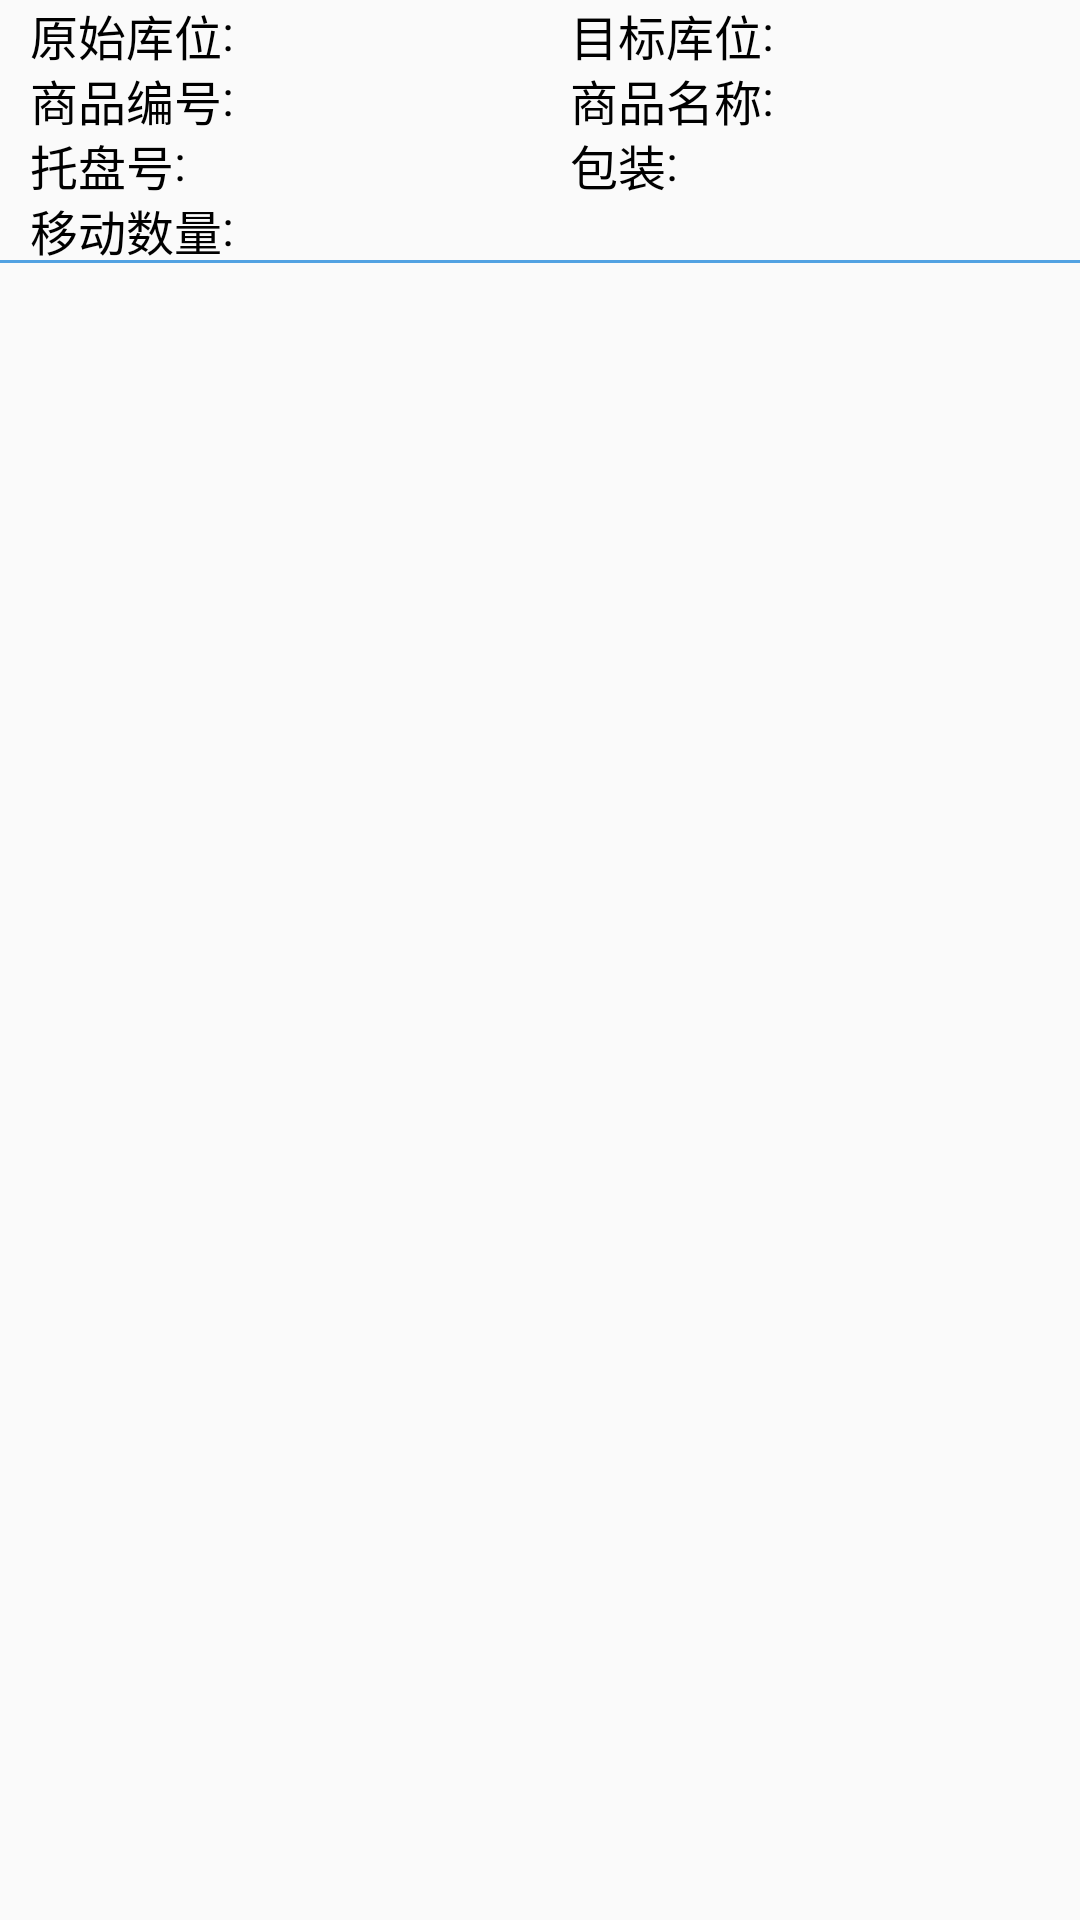

Android layout source for this screen:
<!-- AndroidManifest.xml: application theme AppTheme -->
<!-- res/layout/activity_move_task_list_item.xml -->
<?xml version="1.0" encoding="utf-8"?>
<LinearLayout xmlns:android="http://schemas.android.com/apk/res/android"
    android:layout_width="match_parent"
    android:layout_height="wrap_content"
    android:orientation="vertical">

    <LinearLayout
        android:layout_width="match_parent"
        android:layout_height="wrap_content"
        android:orientation="horizontal">

        <LinearLayout
            android:layout_width="match_parent"
            android:layout_height="wrap_content"
            android:layout_weight="0.5"
            android:orientation="horizontal">

            <TextView
                android:layout_width="wrap_content"
                android:layout_height="match_parent"
                android:layout_gravity="center"
                android:layout_marginLeft="10dp"
                android:focusable="false"
                android:gravity="center_vertical"
                android:inputType="text"
                android:text="@string/srcBin"
                android:textColor="@color/colorBlack"
                android:textSize="16dp" />

            <TextView
                android:layout_width="wrap_content"
                android:layout_height="match_parent"
                android:layout_gravity="center"
                android:gravity="center_vertical"
                android:text="@string/colon"
                android:textColor="@color/colorBlack"
                android:textSize="16dp" />

            <TextView
                android:id="@+id/srcBin"
                android:layout_width="match_parent"
                android:layout_height="wrap_content"
                android:layout_marginLeft="10dp"
                android:layout_marginRight="10dp"
                android:layout_weight="1"
                android:textColor="@color/colorBlack"
                android:textSize="16dp" />

        </LinearLayout>

        <LinearLayout
            android:layout_width="match_parent"
            android:layout_height="wrap_content"
            android:layout_weight="0.5"
            android:orientation="horizontal">

            <TextView
                android:layout_width="wrap_content"
                android:layout_height="match_parent"
                android:layout_gravity="center"
                android:layout_marginLeft="10dp"
                android:focusable="false"
                android:gravity="center_vertical"
                android:inputType="text"
                android:text="@string/destBin"
                android:textColor="@color/colorBlack"
                android:textSize="16dp" />

            <TextView
                android:layout_width="wrap_content"
                android:layout_height="match_parent"
                android:layout_gravity="center"
                android:gravity="center_vertical"
                android:text="@string/colon"
                android:textColor="@color/colorBlack"
                android:textSize="16dp" />

            <TextView
                android:id="@+id/destBin"
                android:layout_width="match_parent"
                android:layout_height="wrap_content"
                android:layout_marginLeft="10dp"
                android:layout_marginRight="10dp"
                android:layout_weight="1"
                android:textColor="@color/colorBlack"
                android:textSize="16dp" />

        </LinearLayout>


    </LinearLayout>

    <LinearLayout
        android:layout_width="match_parent"
        android:layout_height="wrap_content"
        android:orientation="horizontal">

        <LinearLayout
            android:layout_width="match_parent"
            android:layout_height="wrap_content"
            android:layout_weight="0.5"
            android:orientation="horizontal">

            <TextView
                android:layout_width="wrap_content"
                android:layout_height="match_parent"
                android:layout_gravity="center"
                android:layout_marginLeft="10dp"
                android:focusable="false"
                android:gravity="center_vertical"
                android:inputType="text"
                android:text="商品编号"
                android:textColor="@color/colorBlack"
                android:textSize="16dp" />

            <TextView
                android:layout_width="wrap_content"
                android:layout_height="match_parent"
                android:layout_gravity="center"
                android:gravity="center_vertical"
                android:text="@string/colon"
                android:textColor="@color/colorBlack"
                android:textSize="16dp" />

            <TextView
                android:id="@+id/sku_code"
                android:layout_width="match_parent"
                android:layout_height="wrap_content"
                android:layout_marginLeft="10dp"
                android:layout_marginRight="10dp"
                android:layout_weight="1"
                android:textColor="@color/colorBlack"
                android:textSize="16dp" />

        </LinearLayout>

        <LinearLayout
            android:layout_width="match_parent"
            android:layout_height="wrap_content"
            android:layout_weight="0.5"
            android:orientation="horizontal">

            <TextView
                android:layout_width="wrap_content"
                android:layout_height="match_parent"
                android:layout_gravity="center"
                android:layout_marginLeft="10dp"
                android:focusable="false"
                android:gravity="center_vertical"
                android:inputType="text"
                android:text="商品名称"
                android:textColor="@color/colorBlack"
                android:textSize="16dp" />

            <TextView
                android:layout_width="wrap_content"
                android:layout_height="match_parent"
                android:layout_gravity="center"
                android:gravity="center_vertical"
                android:text="@string/colon"
                android:textColor="@color/colorBlack"
                android:textSize="16dp" />

            <TextView
                android:id="@+id/sku_name"
                android:layout_width="match_parent"
                android:layout_height="wrap_content"
                android:layout_marginLeft="10dp"
                android:layout_marginRight="10dp"
                android:layout_weight="1"
                android:textColor="@color/colorBlack"
                android:textSize="16dp" />

        </LinearLayout>


    </LinearLayout>

    <LinearLayout
        android:layout_width="match_parent"
        android:layout_height="wrap_content"
        android:orientation="horizontal">

        <LinearLayout
            android:layout_width="match_parent"
            android:layout_height="wrap_content"
            android:layout_weight="0.5"
            android:orientation="horizontal">

            <TextView
                android:layout_width="wrap_content"
                android:layout_height="match_parent"
                android:layout_gravity="center"
                android:layout_marginLeft="10dp"
                android:focusable="false"
                android:gravity="center_vertical"
                android:inputType="text"
                android:text="@string/palletSeq"
                android:textColor="@color/colorBlack"
                android:textSize="16dp" />

            <TextView
                android:layout_width="wrap_content"
                android:layout_height="match_parent"
                android:layout_gravity="center"
                android:gravity="center_vertical"
                android:text="@string/colon"
                android:textColor="@color/colorBlack"
                android:textSize="16dp" />

            <TextView
                android:id="@+id/palletSeq"
                android:layout_width="match_parent"
                android:layout_height="wrap_content"
                android:layout_marginLeft="10dp"
                android:layout_marginRight="10dp"
                android:layout_weight="1"
                android:textColor="@color/colorBlack"
                android:textSize="16dp" />

        </LinearLayout>

        <LinearLayout
            android:layout_width="match_parent"
            android:layout_height="wrap_content"
            android:layout_weight="0.5"
            android:orientation="horizontal">

            <TextView
                android:layout_width="wrap_content"
                android:layout_height="match_parent"
                android:layout_gravity="center"
                android:layout_marginLeft="10dp"
                android:focusable="false"
                android:gravity="center_vertical"
                android:inputType="text"
                android:text="包装"
                android:textColor="@color/colorBlack"
                android:textSize="16dp" />

            <TextView
                android:layout_width="wrap_content"
                android:layout_height="match_parent"
                android:layout_gravity="center"
                android:gravity="center_vertical"
                android:text="@string/colon"
                android:textColor="@color/colorBlack"
                android:textSize="16dp" />

            <TextView
                android:id="@+id/pkgName"
                android:layout_width="match_parent"
                android:layout_height="wrap_content"
                android:layout_marginLeft="10dp"
                android:layout_marginRight="10dp"
                android:layout_weight="1"
                android:textColor="@color/colorBlack"
                android:textSize="16dp" />

        </LinearLayout>


    </LinearLayout>

    <LinearLayout
        android:layout_width="match_parent"
        android:layout_height="wrap_content"
        android:orientation="horizontal">

        <LinearLayout
            android:layout_width="match_parent"
            android:layout_height="wrap_content"
            android:orientation="horizontal">

            <TextView
                android:layout_width="wrap_content"
                android:layout_height="match_parent"
                android:layout_gravity="center"
                android:layout_marginLeft="10dp"
                android:focusable="false"
                android:gravity="center_vertical"
                android:inputType="text"
                android:text="移动数量"
                android:textColor="@color/colorBlack"
                android:textSize="16dp" />

            <TextView
                android:layout_width="wrap_content"
                android:layout_height="match_parent"
                android:layout_gravity="center"
                android:gravity="center_vertical"
                android:text="@string/colon"
                android:textColor="@color/colorBlack"
                android:textSize="16dp" />

            <TextView
                android:id="@+id/planPackQty"
                android:layout_width="match_parent"
                android:layout_height="wrap_content"
                android:layout_marginLeft="10dp"
                android:layout_marginRight="10dp"
                android:layout_weight="1"
                android:textColor="@color/colorBlack"
                android:textSize="16dp" />

        </LinearLayout>

    </LinearLayout>

    <View
        android:layout_width="match_parent"
        android:layout_height="1dp"
        android:background="#52a2e2"/>
</LinearLayout>
<!-- resources referenced by this layout -->
<resources>
  <color name="colorBlack">#000000</color>
  <string name="colon">:</string>
  <string name="destBin">目标库位</string>
  <string name="palletSeq">托盘号</string>
  <string name="srcBin">原始库位</string>
  <style name="AppTheme" parent="Theme.AppCompat.Light.DarkActionBar">
          
          <item name="colorPrimary">@color/colorPrimary</item>
          <item name="colorPrimaryDark">@color/colorPrimaryDark</item>
          <item name="colorAccent">@color/colorAccent</item>
      </style>
  <color name="colorPrimary">#008577</color>
  <color name="colorPrimaryDark">#00574B</color>
  <color name="colorAccent">#D81B60</color>
</resources>
